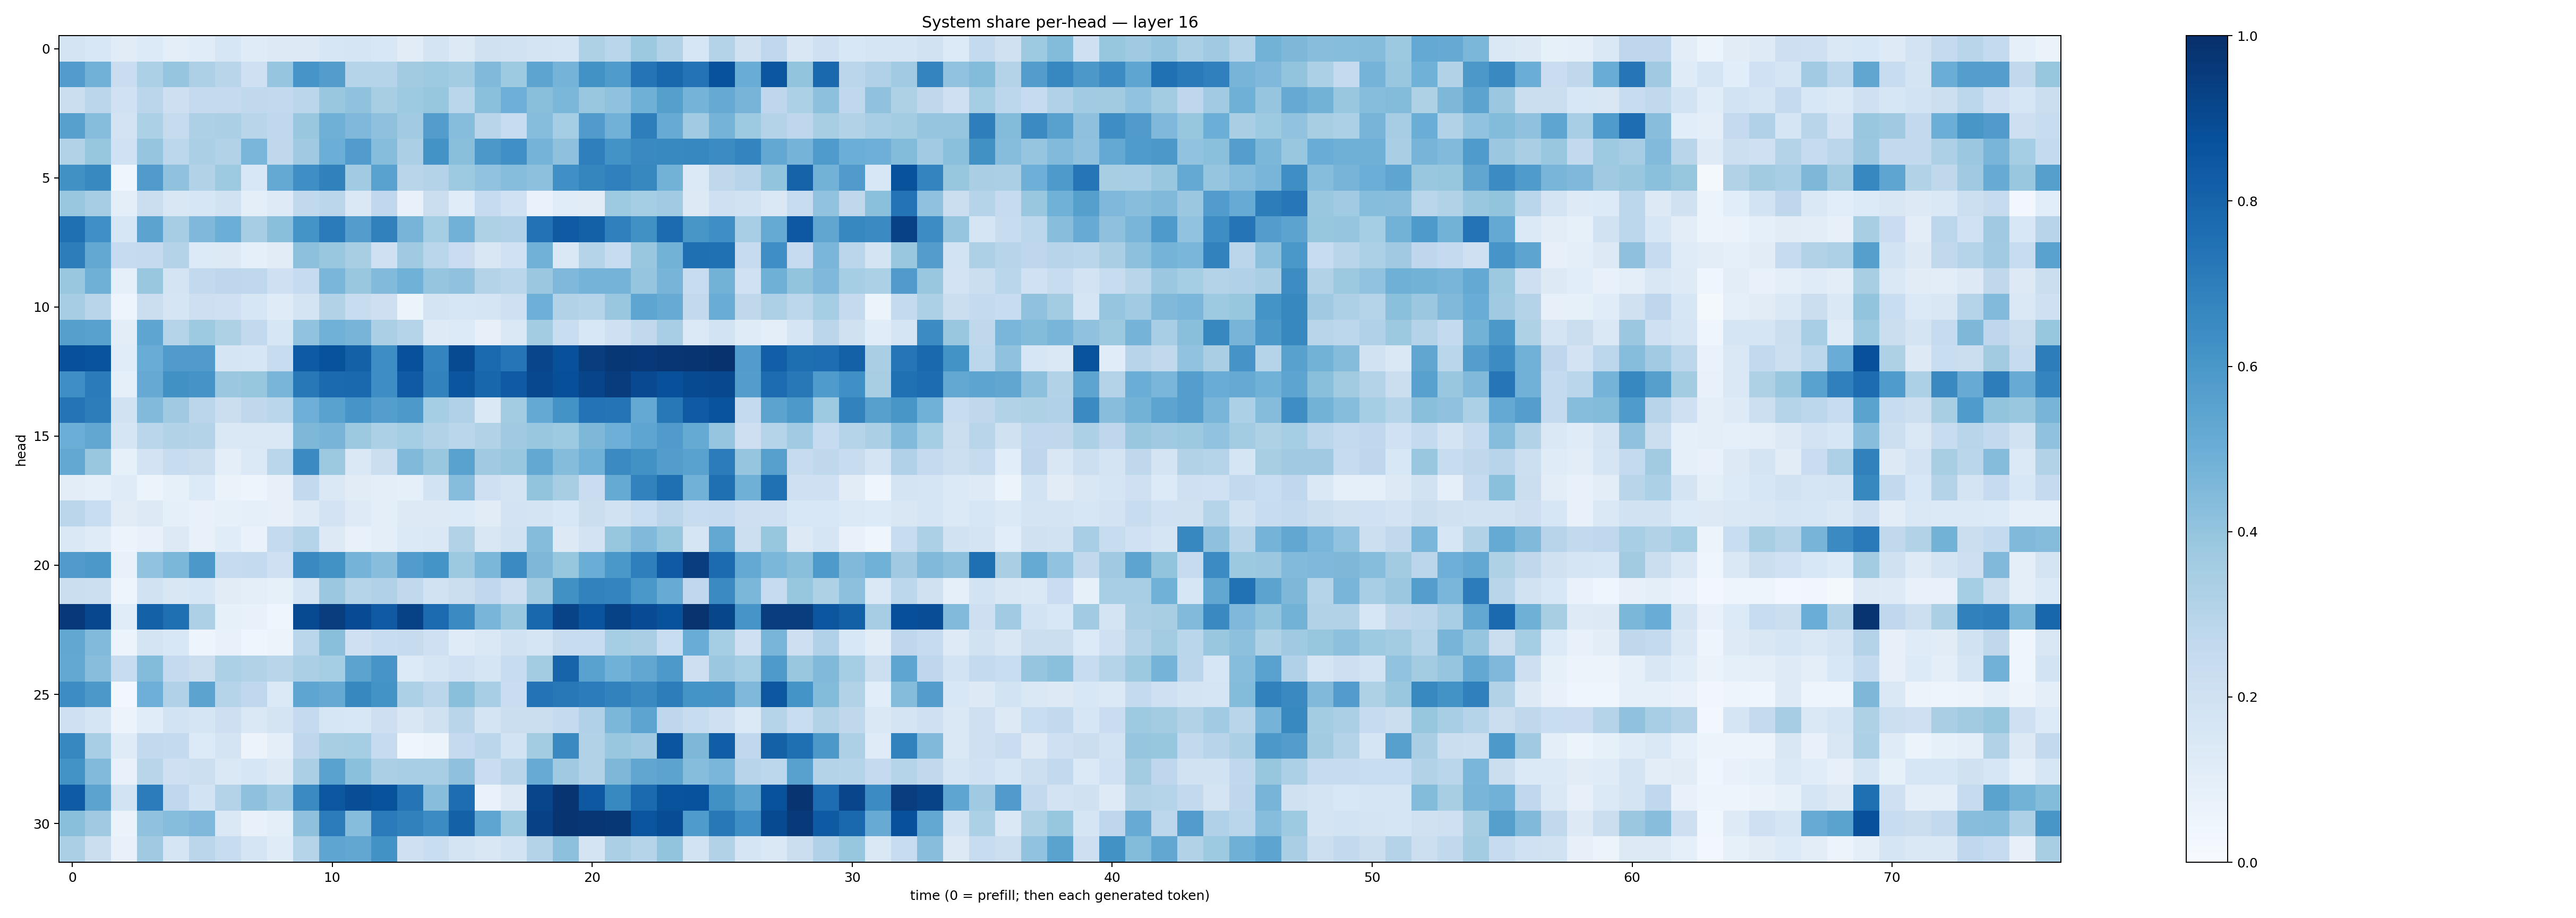

The table this chart was drawn from, first rows:
0.17682971, 0.15340683, 0.111811355, 0.134218, 0.099983595, 0.11648073, 0.16327848, 0.11743541, 0.12937179, 0.131436, 0.16217613, 0.16991855, 0.15624535, 0.11202893, 0.17353275, 0.12663601, 0.19721542, 0.1934995, 0.17892465, 0.16998146, 0.32273275, 0.28890008, 0.37788486, 0.31132933
0.5744, 0.482, 0.2295, 0.3285, 0.3956, 0.3248, 0.2899, 0.2047, 0.396, 0.6087, 0.5709, 0.3034, 0.2984, 0.3607, 0.3747, 0.3577, 0.4455, 0.3712, 0.5423, 0.4763, 0.6222, 0.5842, 0.7382, 0.7869
0.2213, 0.2813, 0.2009, 0.2818, 0.2129, 0.253, 0.2539, 0.263, 0.259, 0.2824, 0.3894, 0.4085, 0.3429, 0.3747, 0.3928, 0.2874, 0.4215, 0.4949, 0.4222, 0.4589, 0.3858, 0.4086, 0.4899, 0.5658
0.5589, 0.4314, 0.1804, 0.331, 0.2448, 0.3244, 0.3345, 0.2919, 0.2694, 0.3893, 0.4891, 0.45, 0.4112, 0.3663, 0.5718, 0.4306, 0.2914, 0.2375, 0.4333, 0.3544, 0.5793, 0.484, 0.6976, 0.5099
0.3119, 0.3923, 0.2029, 0.3962, 0.2795, 0.3344, 0.3145, 0.4647, 0.2728, 0.3696, 0.4967, 0.5757, 0.4313, 0.3329, 0.619, 0.4229, 0.596, 0.6318, 0.476, 0.4124, 0.6932, 0.6175, 0.6537, 0.6565
0.6276, 0.6573, 0.04058, 0.5816, 0.4084, 0.3111, 0.3715, 0.155, 0.5232, 0.6341, 0.6837, 0.3659, 0.552, 0.2918, 0.3054, 0.372, 0.4054, 0.4305, 0.4156, 0.6303, 0.6714, 0.6879, 0.6631, 0.4775
0.3882, 0.3485, 0.09885, 0.2238, 0.1507, 0.1583, 0.1932, 0.09824, 0.1227, 0.2631, 0.282, 0.1437, 0.2682, 0.07693, 0.2256, 0.117, 0.2453, 0.2016, 0.06928, 0.1162, 0.1113, 0.3729, 0.3554, 0.3655
0.7574, 0.6294, 0.1605, 0.5466, 0.3486, 0.4498, 0.4966, 0.3487, 0.4256, 0.6138, 0.7077, 0.5732, 0.684, 0.4705, 0.3525, 0.4824, 0.3224, 0.3171, 0.7459, 0.8386, 0.8118, 0.6897, 0.6255, 0.7722
0.7029, 0.5264, 0.2484, 0.2527, 0.3066, 0.1344, 0.1256, 0.08659, 0.1108, 0.4175, 0.3902, 0.3427, 0.2075, 0.3676, 0.2887, 0.2281, 0.1513, 0.2021, 0.4834, 0.1479, 0.2991, 0.2391, 0.3843, 0.4803
0.3878, 0.4894, 0.08643, 0.3901, 0.1785, 0.2588, 0.2773, 0.2664, 0.2109, 0.2484, 0.4632, 0.3846, 0.4416, 0.4854, 0.3982, 0.4068, 0.3056, 0.2852, 0.3824, 0.4493, 0.4755, 0.4745, 0.3977, 0.4712
0.3502, 0.2924, 0.04853, 0.2202, 0.1706, 0.2137, 0.2041, 0.1596, 0.1185, 0.1758, 0.3161, 0.2363, 0.2141, 0.05141, 0.1769, 0.1585, 0.1656, 0.2033, 0.4947, 0.3094, 0.2993, 0.3834, 0.5381, 0.509
0.564, 0.5585, 0.1018, 0.5357, 0.3003, 0.3742, 0.3216, 0.2613, 0.1574, 0.4025, 0.4846, 0.4723, 0.3336, 0.2978, 0.1237, 0.1335, 0.07951, 0.1433, 0.3583, 0.2309, 0.1556, 0.2109, 0.2633, 0.3442
0.8773, 0.8635, 0.1157, 0.5054, 0.5803, 0.5817, 0.1656, 0.1611, 0.2367, 0.8349, 0.8689, 0.8094, 0.6394, 0.8786, 0.6752, 0.895, 0.7758, 0.7302, 0.9152, 0.8764, 0.9476, 0.9706, 0.9668, 0.9749
0.6359, 0.7086, 0.08784, 0.513, 0.6253, 0.6126, 0.3792, 0.3918, 0.4678, 0.7188, 0.7756, 0.7797, 0.6402, 0.8367, 0.6809, 0.859, 0.7897, 0.836, 0.9041, 0.8818, 0.9216, 0.9528, 0.9012, 0.8768
0.7372, 0.7014, 0.1884, 0.4428, 0.3694, 0.2848, 0.2212, 0.2703, 0.2853, 0.4951, 0.5529, 0.6078, 0.5673, 0.59, 0.3535, 0.3183, 0.1463, 0.3575, 0.5213, 0.6188, 0.7395, 0.7359, 0.523, 0.7211
0.4995, 0.5305, 0.1652, 0.2854, 0.3102, 0.3075, 0.1477, 0.145, 0.1478, 0.4532, 0.4697, 0.3786, 0.3313, 0.3526, 0.3158, 0.2869, 0.3089, 0.3678, 0.3863, 0.3717, 0.4562, 0.4925, 0.5353, 0.5814
0.5242, 0.3858, 0.08556, 0.183, 0.242, 0.2206, 0.09605, 0.1406, 0.2882, 0.6509, 0.3779, 0.1428, 0.2188, 0.4465, 0.3891, 0.5511, 0.3708, 0.3866, 0.5245, 0.4345, 0.4856, 0.6492, 0.6235, 0.5707
0.1019, 0.08659, 0.1202, 0.06154, 0.08253, 0.1349, 0.06324, 0.04947, 0.07889, 0.2582, 0.1474, 0.1111, 0.09753, 0.09357, 0.1847, 0.4313, 0.2102, 0.1784, 0.3992, 0.3415, 0.2279, 0.5171, 0.6825, 0.7567
0.2829, 0.2311, 0.1123, 0.1274, 0.09281, 0.07676, 0.08335, 0.09254, 0.07986, 0.1213, 0.1832, 0.1237, 0.1014, 0.1296, 0.128, 0.1348, 0.1104, 0.181, 0.1794, 0.1549, 0.2214, 0.1896, 0.2337, 0.2833
0.1445, 0.1194, 0.0562, 0.07574, 0.1279, 0.07812, 0.1168, 0.06917, 0.2568, 0.3013, 0.1321, 0.07128, 0.09705, 0.1395, 0.1473, 0.3154, 0.1515, 0.1886, 0.4356, 0.1303, 0.1803, 0.3906, 0.449, 0.3945
0.5786, 0.5949, 0.07489, 0.4052, 0.4579, 0.5948, 0.2475, 0.2558, 0.2044, 0.656, 0.6228, 0.4756, 0.4271, 0.5777, 0.6158, 0.3777, 0.4593, 0.6505, 0.4566, 0.394, 0.5013, 0.5991, 0.6948, 0.837
0.2191, 0.2151, 0.04895, 0.1881, 0.1501, 0.1588, 0.1101, 0.09436, 0.08386, 0.1652, 0.3819, 0.2998, 0.3176, 0.2636, 0.1884, 0.2207, 0.2657, 0.2135, 0.3633, 0.6264, 0.6803, 0.6739, 0.5993, 0.5117
0.966, 0.9079, 0.1159, 0.8124, 0.7572, 0.3272, 0.08214, 0.07357, 0.04403, 0.8978, 0.9472, 0.8935, 0.8366, 0.9294, 0.7719, 0.6496, 0.4649, 0.3869, 0.7883, 0.9246, 0.8628, 0.9265, 0.8909, 0.8691
0.5281, 0.4447, 0.05411, 0.1767, 0.1559, 0.04732, 0.07178, 0.04211, 0.05299, 0.2852, 0.4222, 0.204, 0.2358, 0.2437, 0.2063, 0.1187, 0.1419, 0.1883, 0.1673, 0.2391, 0.2364, 0.3526, 0.3386, 0.2343
0.527, 0.426, 0.2375, 0.4404, 0.2514, 0.2188, 0.3289, 0.3097, 0.2907, 0.3352, 0.3549, 0.5434, 0.6067, 0.134, 0.1667, 0.2007, 0.1651, 0.237, 0.3568, 0.7993, 0.5546, 0.4846, 0.5306, 0.5931
0.6421, 0.5961, 0.03084, 0.493, 0.3176, 0.5437, 0.2984, 0.2693, 0.1383, 0.5361, 0.5128, 0.6616, 0.6186, 0.3298, 0.2821, 0.4241, 0.3445, 0.2266, 0.7385, 0.7217, 0.7045, 0.6803, 0.6538, 0.7027
0.2104, 0.1699, 0.05737, 0.1161, 0.1857, 0.1711, 0.2112, 0.1453, 0.1751, 0.2533, 0.1637, 0.1559, 0.2126, 0.1509, 0.1987, 0.2911, 0.1794, 0.2224, 0.2227, 0.2512, 0.3183, 0.458, 0.5407, 0.2757
0.6668, 0.344, 0.1206, 0.2582, 0.2567, 0.1348, 0.1792, 0.05764, 0.101, 0.277, 0.3429, 0.3546, 0.2462, 0.04247, 0.05913, 0.2505, 0.2823, 0.184, 0.3563, 0.6539, 0.3089, 0.3861, 0.3694, 0.8592
0.6178, 0.4431, 0.07334, 0.2915, 0.2062, 0.2164, 0.1415, 0.1587, 0.1254, 0.3359, 0.5526, 0.4197, 0.333, 0.3439, 0.3466, 0.4123, 0.2287, 0.2915, 0.5081, 0.369, 0.3125, 0.4544, 0.5329, 0.5467
0.8307, 0.5447, 0.185, 0.7057, 0.2675, 0.1846, 0.3056, 0.4121, 0.3649, 0.652, 0.8483, 0.8832, 0.8674, 0.735, 0.426, 0.7652, 0.07024, 0.1317, 0.9165, 0.9786, 0.844, 0.6571, 0.775, 0.866
0.4221, 0.3683, 0.06639, 0.4081, 0.4322, 0.4505, 0.1419, 0.07737, 0.1002, 0.413, 0.7055, 0.4322, 0.7082, 0.6847, 0.648, 0.8122, 0.5354, 0.3726, 0.9308, 0.9792, 0.9731, 0.969, 0.8591, 0.8869
0.3359, 0.219, 0.07532, 0.3672, 0.1684, 0.2848, 0.2416, 0.1656, 0.1183, 0.3022, 0.5376, 0.5299, 0.6241, 0.2076, 0.2342, 0.1754, 0.152, 0.186, 0.3081, 0.4174, 0.1774, 0.3346, 0.3045, 0.399
